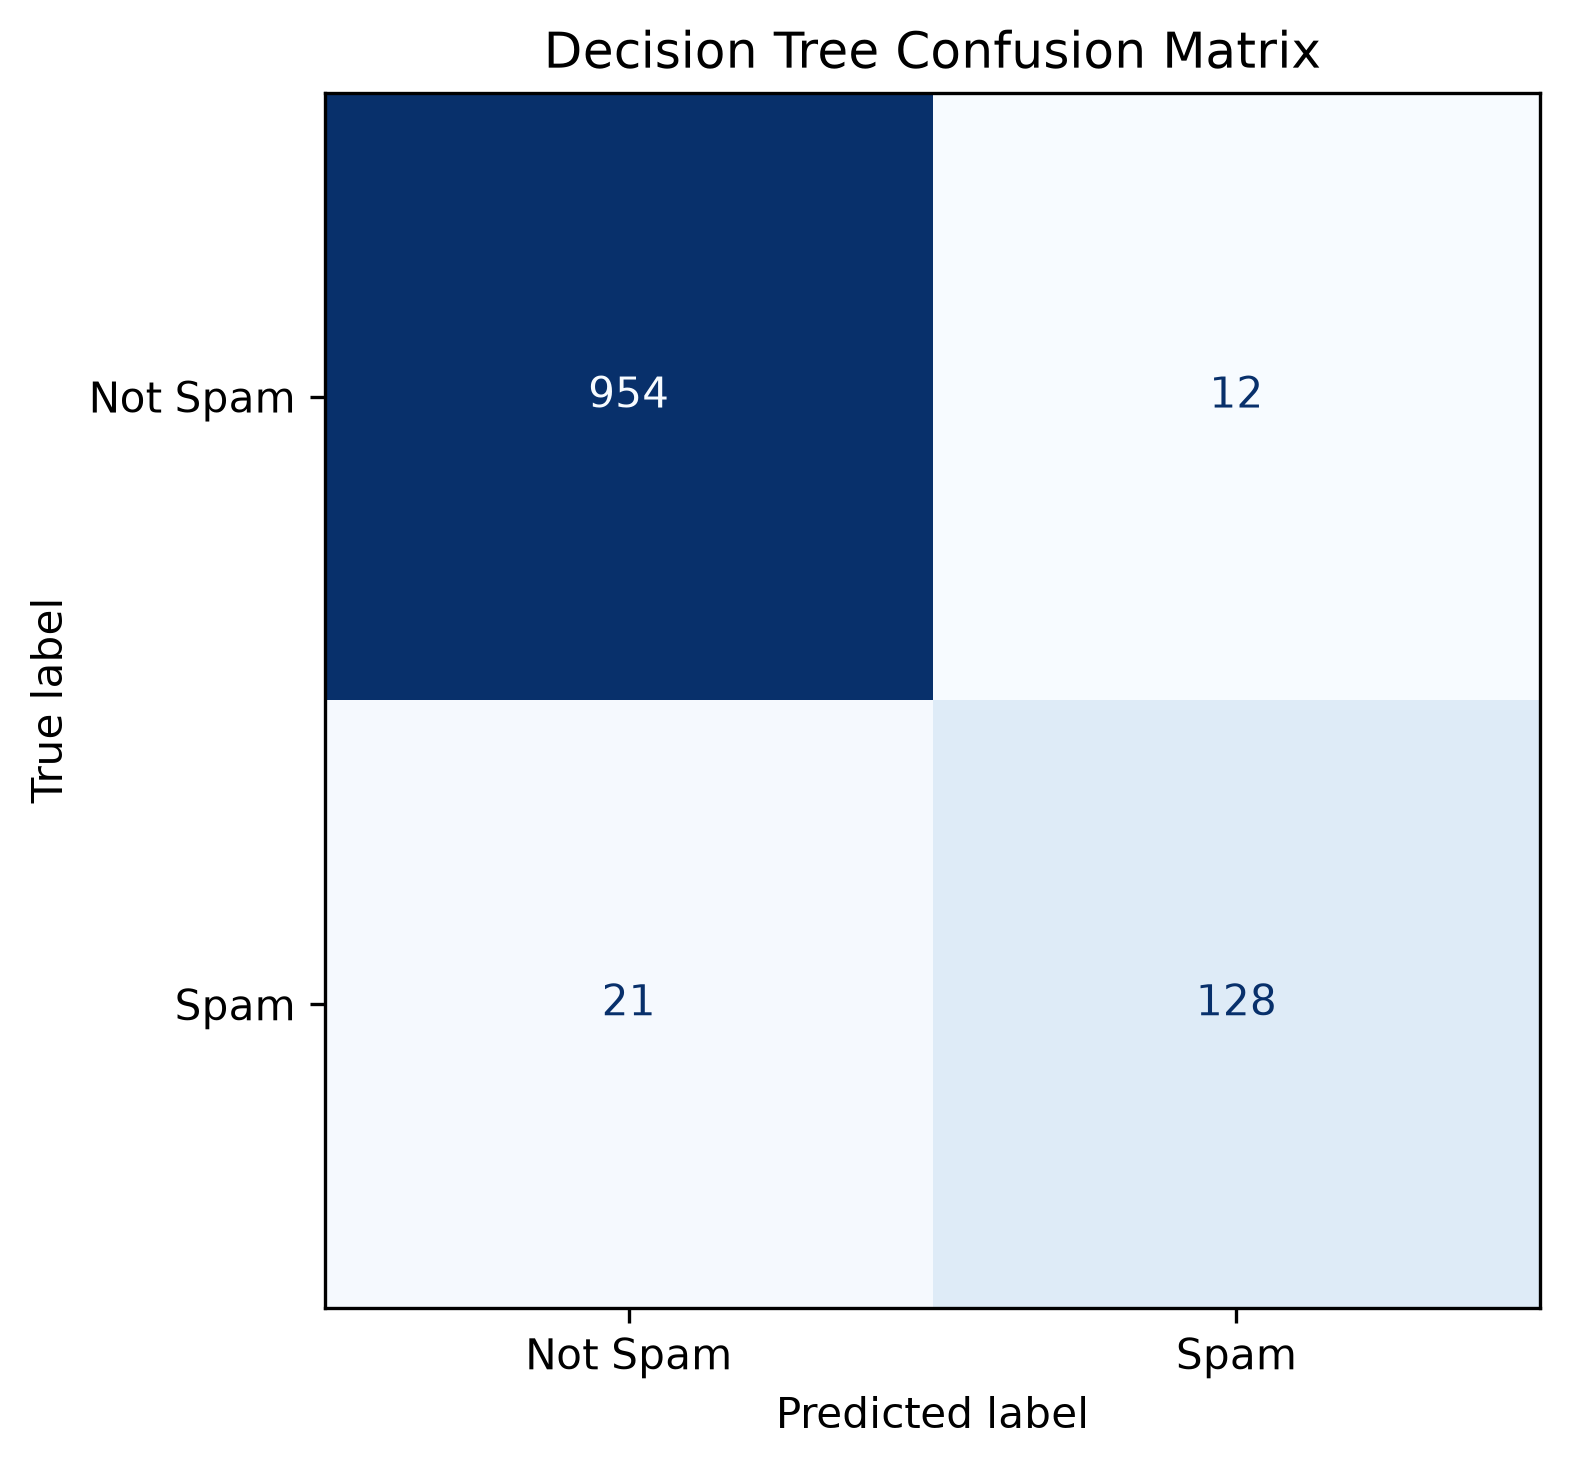

Values plotted in this chart, from the file beside it:
, Predicted_Not_Spam, Predicted_Spam
Actual_Not_Spam, 954, 12
Actual_Spam, 21, 128
